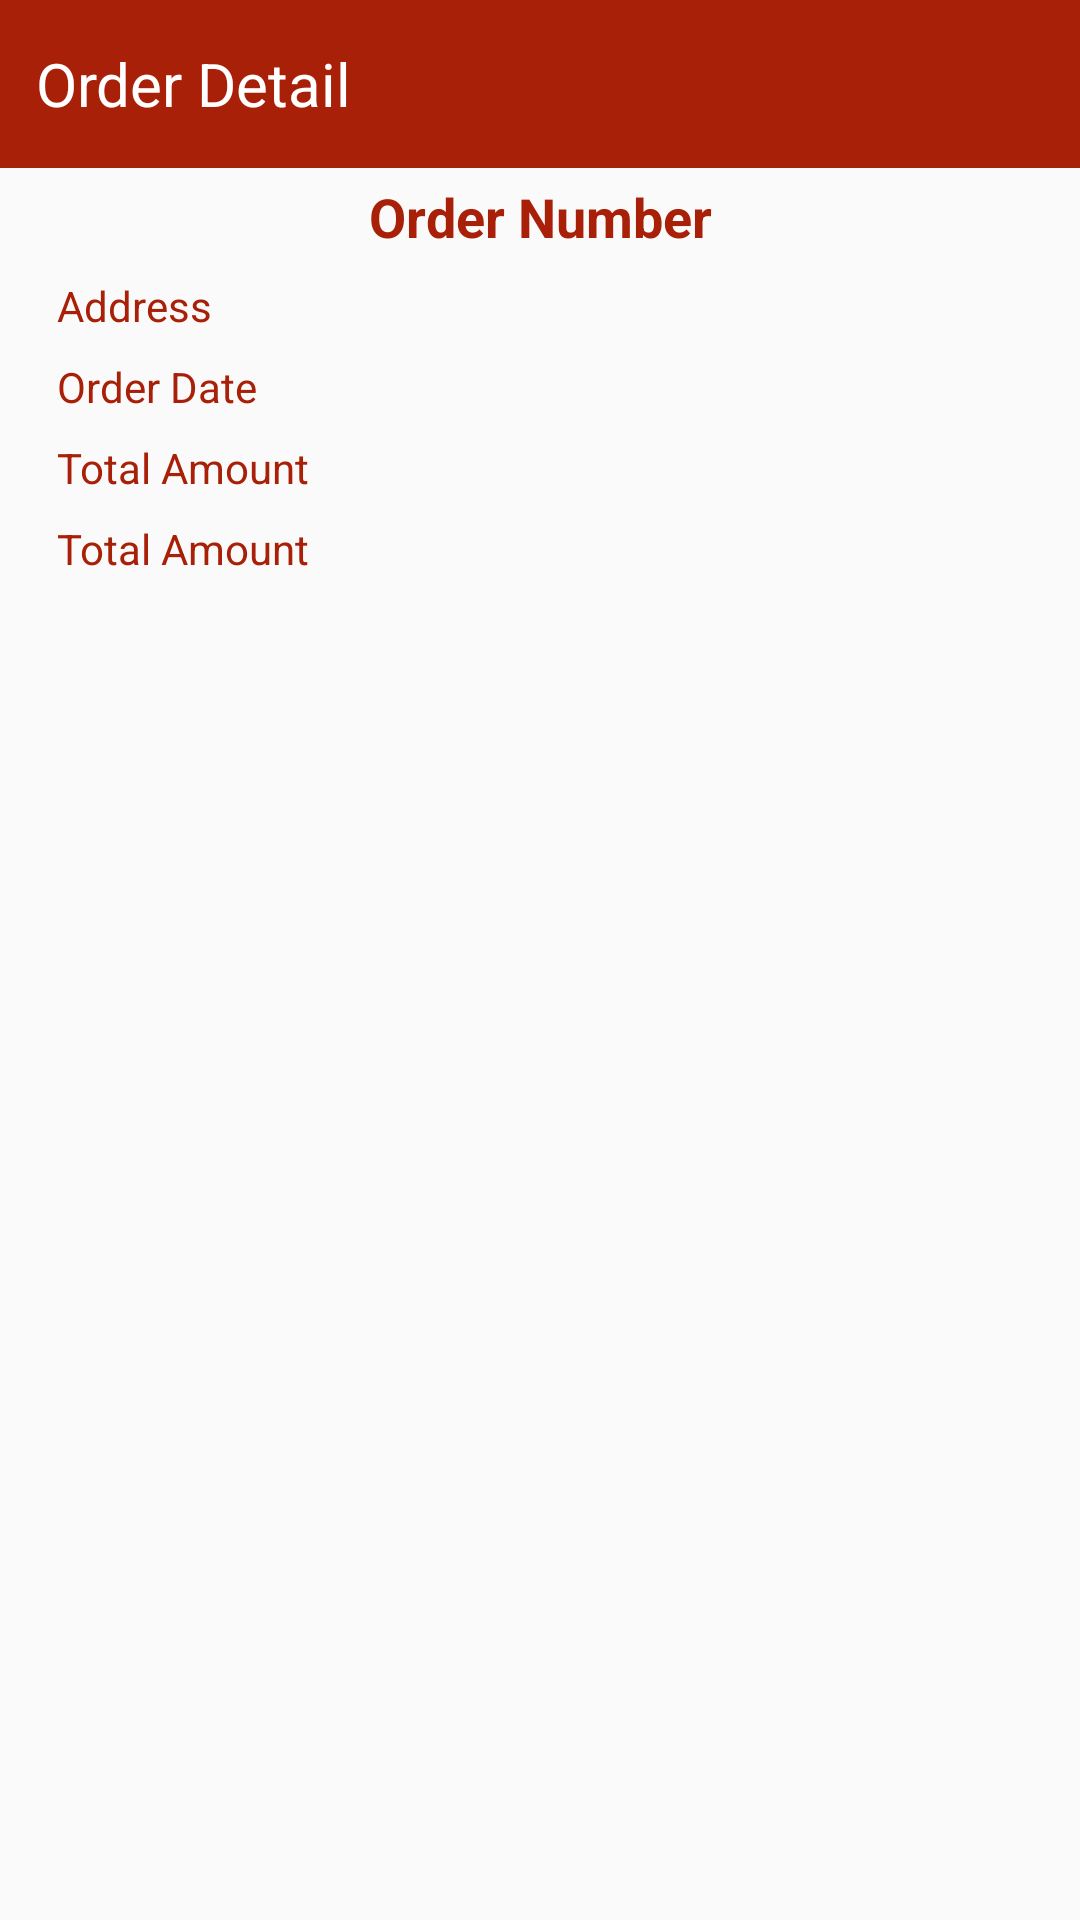

Android layout source for this screen:
<!-- AndroidManifest.xml: activity theme Theme.AppCompat.Light.NoActionBar -->
<!-- res/layout/activity_order_product_history.xml -->
<?xml version="1.0" encoding="utf-8"?>
<LinearLayout
    xmlns:android="http://schemas.android.com/apk/res/android"
    xmlns:app="http://schemas.android.com/apk/res-auto"
    xmlns:tools="http://schemas.android.com/tools"
    android:layout_width="match_parent"
    android:layout_height="match_parent"
    android:orientation="vertical"
    tools:context=".ui.activity.OrderProductHistoryActivity">

    <LinearLayout
        android:layout_width="match_parent"
        android:layout_height="?actionBarSize"
        android:background="@color/red_a"
        android:orientation="horizontal">
        <ImageView
            android:layout_width="wrap_content"
            android:layout_height="match_parent"
            android:src="@drawable/ic_back"
            android:layout_marginLeft="6sp"
            android:id="@+id/btn_product_back"/>
        <TextView
            android:layout_width="wrap_content"
            android:layout_height="wrap_content"
            android:text="Order Detail"
            android:textSize="20sp"
            android:layout_gravity="center"
            android:textColor="@color/white"
            android:layout_marginLeft="6sp"/>
    </LinearLayout>

    <TextView
        android:layout_width="match_parent"
        android:layout_height="wrap_content"
        android:text="Order Number"
        android:textSize="18sp"
        android:padding="4sp"
        android:gravity="center"
        android:textStyle="bold"
        android:textColor="@color/red_a"
        android:id="@+id/tv_order_number"/>

    <TextView
        android:layout_width="match_parent"
        android:layout_height="wrap_content"
        android:text="Address"
        android:textSize="14sp"
        android:padding="4sp"
        android:textColor="@color/red_a"
        android:id="@+id/tv_order_Address"
        android:layout_marginLeft="15sp"
        android:layout_marginRight="15sp"/>

    <TextView
        android:layout_width="match_parent"
        android:layout_height="wrap_content"
        android:text="Order Date"
        android:textSize="14sp"
        android:padding="4sp"
        android:textColor="@color/red_a"
        android:id="@+id/tv_order_date1"
        android:layout_marginLeft="15sp"
        android:layout_marginRight="15sp"/>


    <TextView
        android:layout_width="match_parent"
        android:layout_height="wrap_content"
        android:text="Total Amount"
        android:textSize="14sp"
        android:padding="4sp"
        android:textColor="@color/red_a"
        android:id="@+id/tv_order_amount"
        android:layout_marginLeft="15sp"
        android:layout_marginRight="15sp"/>

    <TextView
        android:layout_width="match_parent"
        android:layout_height="wrap_content"
        android:text="Total Amount"
        android:textSize="14sp"
        android:padding="4sp"
        android:textColor="@color/red_a"
        android:id="@+id/tv_order_status"
        android:layout_marginLeft="15sp"
        android:layout_marginRight="15sp"/>

    <TextView
        android:layout_width="match_parent"
        android:layout_height="wrap_content"
        android:text="Transaction Id"
        android:textSize="14sp"
        android:padding="4sp"
        android:textColor="@color/red_a"
        android:id="@+id/tv_transaction_id"
        android:visibility="gone"/>

    <android.support.v7.widget.RecyclerView
        android:layout_width="match_parent"
        android:layout_height="wrap_content"
        android:layout_margin="5sp"
        android:id="@+id/rv_order_product_list"/>

</LinearLayout>
<!-- resources referenced by this layout -->
<resources>
  <color name="red_a">#A82007</color>
  <color name="white">#fff</color>
</resources>
